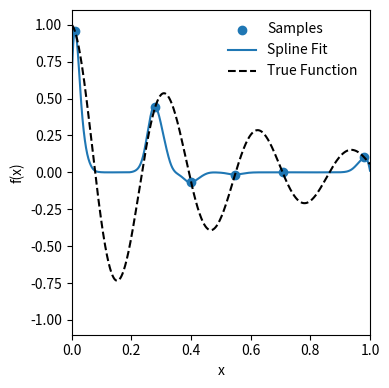

Write Python code to recreate this figure. (Note: this script raises an exception after producing the figure.)
"""
Demonstration of B-spline Fitting with Regularization.

This script illustrates how to use B-splines to approximate a function from a set of 
data points. B-splines are piecewise polynomial functions that are smoothly connected 
at points called 'knots'. They are highly flexible and widely used in computer graphics 
and data fitting.

The core idea is to represent the function as a linear combination of B-spline basis 
functions. The script demonstrates the following process:

1.  **Spline Definition**: A B-spline is defined by its order (e.g., cubic) and a sequence 
    of knots. The script sets up an 'open-uniform' knot vector, which is a common choice.
2.  **Basis Matrix Construction**: It constructs a 'B-spline basis matrix', `B`. Each column 
    of this matrix is one of the B-spline basis functions evaluated at the data points' x-coordinates.
3.  **Least Squares Fitting**: The problem of fitting the spline then becomes a linear least 
    squares problem: `B * a = y`, where `y` is the data values and `a` is the vector of 
    unknown spline coefficients (or control points) we want to find.
4.  **Regularization**: To prevent overfitting and ensure a stable solution, a small 
    regularization term is added. The script solves the regularized normal equations:
    `(B^T * B + lambda * I) * a = B^T * y`
5.  **Animation**: The script generates a sequence of plots, adding one data point at a time 
    and re-fitting the spline, to create an animation that shows how the fit improves as 
    more data becomes available.
"""
import numpy as np
import matplotlib.pyplot as plt
from scipy.interpolate import BSpline

def f_true(x, lamb=2e0, omega=2e1):
    """
    The true underlying function from which we draw samples.
    
    This is a damped cosine wave, used here as the function to be approximated by the spline.

    Args:
        x (np.ndarray): Input points.
        lamb (float, optional): Damping factor. Defaults to 2.0.
        omega (float, optional): Frequency of the cosine. Defaults to 20.0.

    Returns:
        np.ndarray: The function values at the input points.
    """
    return np.cos(omega * x) * np.exp(-lamb * x)

def B_matrix(spline_order, knots, x):
    """
    Constructs the B-spline basis matrix.

    This matrix `B_mat` is constructed such that the product `B_mat.dot(a)` gives the values 
    of the spline function f(x), where `a` is the vector of spline coefficients.

    Args:
        spline_order (int): The order of the spline (e.g., 4 for cubic).
        knots (np.ndarray): The knot vector defining the spline.
        x (np.ndarray): The x-coordinates at which to evaluate the basis functions.

    Returns:
        np.ndarray: The B-spline basis matrix of shape (len(x), num_coefficients).
    """
    Nx = x.shape[0]
    Nknots = knots.shape[0]
    # The number of control points (coefficients) is N_knots - spline_order
    Nc = Nknots - spline_order
    B_mat = np.zeros((Nx, Nc))
    
    # To get the i-th basis function, we create a coefficient vector with a 1 at the i-th position
    # and zeros elsewhere, then use scipy's BSpline to evaluate it.
    for i in range(Nc):
        c = np.zeros(Nc)
        c[i] = 1.0
        # Note: scipy's BSpline uses degree k = order - 1
        spl = BSpline(knots, c, spline_order - 1)
        B_mat[:, i] = spl(x)
    return B_mat

# --- Main Script ---

# --- 1. Setup ---
# Total number of data points to fit to in the end
Nx_total = 40
# Number of data points to start with
Nx_start = 5

# --- 2. Spline Definition ---
# Splines are piecewise polynomial functions of a given order.
# Knots are the points where the polynomial pieces are joined smoothly.
N_knots = 40
spline_order = 4  # k=4 corresponds to cubic splines

# We use an 'open-uniform' knot vector. This means the first and last knots are repeated
# `spline_order` times. This makes the spline pass through the first and last control points.
knot_vec = np.linspace(0.0, 1.0, N_knots - (2 * spline_order) + 2)
# Repeat the first knot
knot_vec = np.concatenate([np.full(spline_order - 1, knot_vec[0]), knot_vec])
# Repeat the last knot
knot_vec = np.concatenate([knot_vec, np.full(spline_order - 1, knot_vec[-1])])

# --- 3. Fitting and Animation Loop ---

# Create a high-resolution grid for plotting the final spline smoothly
x_grid = np.linspace(0.0, 1.0, 1000)
B_grid = B_matrix(spline_order, knot_vec, x_grid)

# Initialize the data with a few random points
x = np.random.rand(Nx_start)

# Regularization parameter to prevent ill-conditioning, especially with few data points
regularization = 1e-6

# Loop to add one data point at a time and re-fit the spline
for ix in range(Nx_start, Nx_total):
    # Add a new random data point
    x = np.append(x, np.random.rand())
    y = f_true(x)

    # Construct the B-spline basis matrix for the current data points
    B = B_matrix(spline_order, knot_vec, x)
    
    # Solve the regularized normal equations for the spline coefficients `a`
    # (B.T * B + lambda * I) * a = B.T * y
    BTB = np.dot(B.T, B)
    I = np.linalg.inv(BTB + regularization * np.eye(BTB.shape[0]))
    BTY = np.dot(B.T, y)
    a = np.dot(I, BTY)

    # --- Plotting for the Animation Frame ---
    fig = plt.figure(dpi=200, figsize=(4, 4))
    # Plot the current data points
    plt.scatter(x, y, label='Samples')

    # Plot the fitted spline by multiplying the grid basis matrix by the solved coefficients
    plt.plot(x_grid, np.dot(B_grid, a), label='Spline Fit')
    # Plot the true function for comparison
    plt.plot(x_grid, f_true(x_grid), 'k--', label='True Function')
    
    plt.legend(frameon=False)
    plt.xlim(0.0, 1.0)
    plt.ylim(-1.1, 1.1)
    plt.ylabel("f(x)")
    plt.xlabel("x")
    fig.tight_layout()
    
    # Save the figure for this frame of the animation
    fig.savefig(f'./Images/Spline_ix_{ix - Nx_start:03d}.png')
    plt.close(fig)

print(f"Generated {Nx_total - Nx_start} animation frames.")
